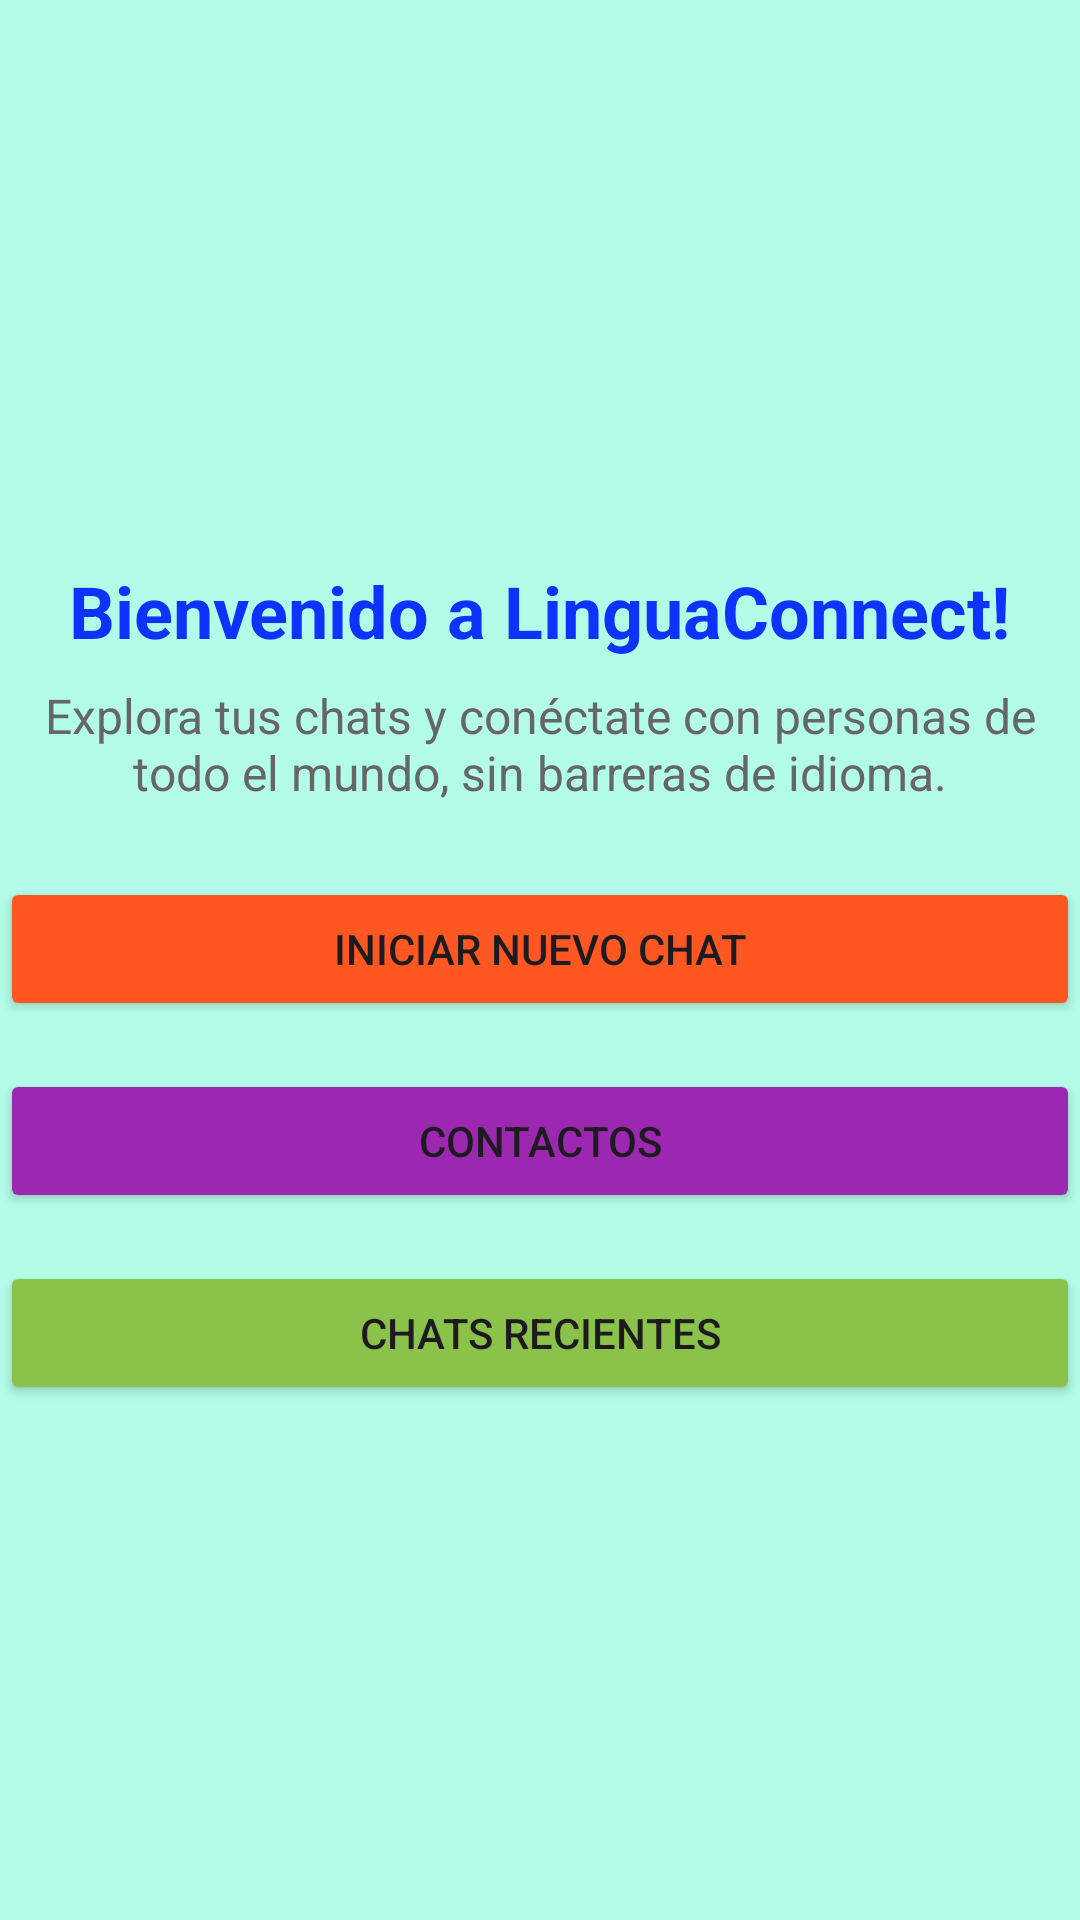

Produce the Android XML layout that renders to this screen, including the resource entries it uses.
<!-- AndroidManifest.xml: application theme Theme.AppChatT -->
<!-- res/layout/activity_menu.xml -->
<?xml version="1.0" encoding="utf-8"?>
<RelativeLayout xmlns:android="http://schemas.android.com/apk/res/android"
    xmlns:tools="http://schemas.android.com/tools"
    android:id="@+id/main"
    android:layout_width="match_parent"
    android:layout_height="match_parent"
    android:background="@color/my_primary"
    tools:context=".Activities.MenuActivity">

  <LinearLayout
      android:layout_width="match_parent"
      android:layout_height="match_parent"
      android:gravity="center"
      android:orientation="vertical">

    <ImageView
        android:id="@+id/imageView3"
        android:layout_width="wrap_content"
        android:layout_height="wrap_content"
        android:src="@drawable/top_menu"
        android:contentDescription="Imagen de menú" />

    <TextView
        android:id="@+id/textView"
        android:layout_width="wrap_content"
        android:layout_height="wrap_content"
        android:text="Bienvenido a LinguaConnect!"
        android:textSize="24sp"
        android:textStyle="bold"
        android:textColor="@color/my_text_primary"
        android:layout_marginTop="16dp" />

    <TextView
        android:id="@+id/textView2"
        android:layout_width="wrap_content"
        android:layout_height="wrap_content"
        android:text="Explora tus chats y conéctate con personas de todo el mundo, sin barreras de idioma."
        android:textSize="16sp"
        android:textColor="@color/my_text_secondary"
        android:layout_marginTop="8dp"
        android:gravity="center" />

    <Button
        android:id="@+id/button"
        android:layout_width="match_parent"
        android:layout_height="wrap_content"
        android:text="Iniciar nuevo chat"
        android:backgroundTint="@color/color05"
        android:layout_marginTop="24dp" />

    <Button
        android:id="@+id/button2"
        android:layout_width="match_parent"
        android:layout_height="wrap_content"
        android:text="Contactos"
        android:backgroundTint="@color/color07"
        android:layout_marginTop="16dp" />

    <Button
        android:id="@+id/button3"
        android:layout_width="match_parent"
        android:layout_height="wrap_content"
        android:text="Chats Recientes"
        android:backgroundTint="@color/color03"
        android:layout_marginTop="16dp" />
  </LinearLayout>

</RelativeLayout>
<!-- resources referenced by this layout -->
<resources>
  <color name="color03">#8BC34A</color>
  <color name="color05">#FF5722</color>
  <color name="color07">#9C27B0</color>
  <color name="my_primary">#B3FDE8</color>
  <color name="my_text_primary">#0E33FF</color>
  <color name="my_text_secondary">#666666</color>
  <style name="Theme.AppChatT" parent="Base.Theme.AppChatT" />
  <style name="Base.Theme.AppChatT" parent="Theme.Material3.DayNight.NoActionBar">
          
          
      </style>
</resources>
